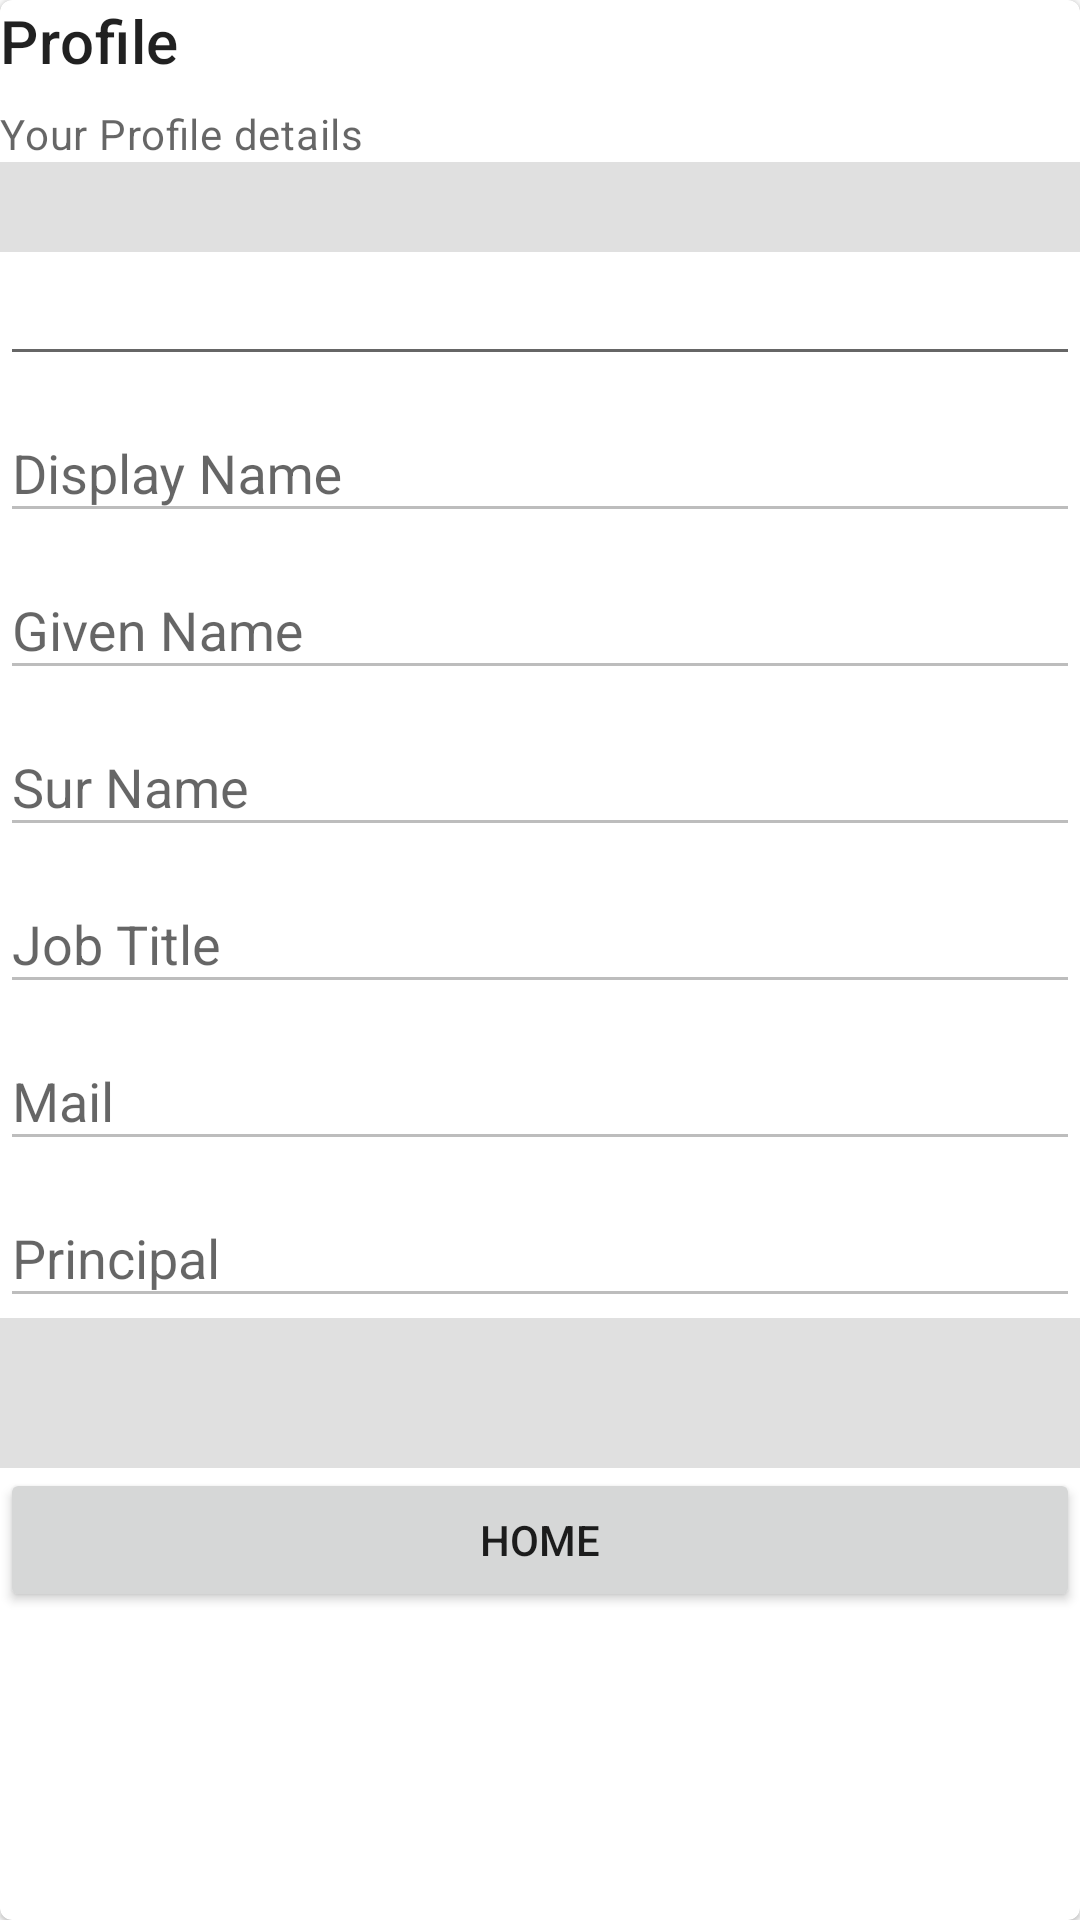

This screen was rendered from an Android layout file. Write that file and the resources it references.
<!-- AndroidManifest.xml: application theme AppTheme -->
<!-- res/layout/settings_activity.xml -->
<com.google.android.material.card.MaterialCardView android:id="@+id/card"
    android:layout_width="match_parent"
    android:layout_height="wrap_content"
    android:layout_margin="8dp"
    xmlns:android="http://schemas.android.com/apk/res/android">
    <LinearLayout
        android:layout_width="match_parent"
        android:layout_height="wrap_content"
        android:orientation="vertical">

        <TextView
            android:layout_width="wrap_content"
            android:layout_height="wrap_content"
            android:text="@string/profile.header"
            android:textAppearance="?attr/textAppearanceHeadline6"
            />

        <TextView
            android:layout_width="wrap_content"
            android:layout_height="wrap_content"
            android:layout_marginTop="8dp"
            android:text="@string/profile.description"
            android:textAppearance="?attr/textAppearanceBody2"
            android:textColor="?android:attr/textColorSecondary"></TextView>

        <View
            android:id="@+id/divider"
            android:layout_width="match_parent"
            android:layout_height="30dp"
            android:background="?android:attr/listDivider" />

        <LinearLayout
            android:layout_width="match_parent"
            android:layout_height="664dp"
            android:orientation="vertical">

            <com.google.android.material.textfield.TextInputEditText
                android:id="@+id/editText3"
                android:layout_width="match_parent"
                android:layout_height="wrap_content" />

            <com.google.android.material.textfield.TextInputLayout
                android:id="@+id/displayName"
                android:layout_width="match_parent"
                android:layout_height="wrap_content"
                android:hint="@string/profile.display.name" >

                <com.google.android.material.textfield.TextInputEditText
                    android:layout_width="match_parent"
                    android:layout_height="wrap_content"
                    android:enabled="false"
                    />

            </com.google.android.material.textfield.TextInputLayout>
            <com.google.android.material.textfield.TextInputLayout
                android:id="@+id/givenName"
                android:layout_width="match_parent"
                android:layout_height="wrap_content"
                android:hint="@string/profile.given.name">

                <com.google.android.material.textfield.TextInputEditText
                    android:layout_width="match_parent"
                    android:layout_height="wrap_content"
                    android:enabled="false"
                    />

            </com.google.android.material.textfield.TextInputLayout>
            <com.google.android.material.textfield.TextInputLayout
                android:id="@+id/surName"
                android:layout_width="match_parent"
                android:layout_height="wrap_content"
                android:hint="@string/profile.sur.name">

                <com.google.android.material.textfield.TextInputEditText
                    android:layout_width="match_parent"
                    android:layout_height="wrap_content"
                    android:enabled="false"
                    />

            </com.google.android.material.textfield.TextInputLayout>
            <com.google.android.material.textfield.TextInputLayout
                android:id="@+id/jobTitle"
                android:layout_width="match_parent"
                android:layout_height="wrap_content"
                android:hint="@string/profile.jobTitle">

                <com.google.android.material.textfield.TextInputEditText
                    android:layout_width="match_parent"
                    android:layout_height="wrap_content"
                    android:enabled="false"
                    />

            </com.google.android.material.textfield.TextInputLayout>
            <com.google.android.material.textfield.TextInputLayout
                android:id="@+id/mail"
                android:layout_width="match_parent"
                android:layout_height="wrap_content"
                android:hint="@string/profile.mail">

                <com.google.android.material.textfield.TextInputEditText
                    android:layout_width="match_parent"
                    android:layout_height="wrap_content"
                    android:enabled="false"
                    />

            </com.google.android.material.textfield.TextInputLayout>
            <com.google.android.material.textfield.TextInputLayout
                android:id="@+id/principal"
                android:layout_width="match_parent"
                android:layout_height="wrap_content"
                android:hint="@string/profile.userPrincipal">

                <com.google.android.material.textfield.TextInputEditText
                    android:layout_width="match_parent"
                    android:layout_height="wrap_content"
                    android:enabled="false"
                    />

            </com.google.android.material.textfield.TextInputLayout>

            <View
                android:id="@+id/divider2"
                android:layout_width="match_parent"
                android:layout_height="50dp"
                android:background="?android:attr/listDivider" />

            <Button
                android:id="@+id/homeBtn"
                android:layout_width="match_parent"
                android:layout_height="wrap_content"
                android:text="Home" />
        </LinearLayout>
    </LinearLayout>
</com.google.android.material.card.MaterialCardView>
<!-- resources referenced by this layout -->
<resources>
  <string name="profile.description">Your Profile details</string>
  <string name="profile.display.name">Display Name</string>
  <string name="profile.given.name">Given Name</string>
  <string name="profile.header">Profile</string>
  <string name="profile.jobTitle">Job Title</string>
  <string name="profile.mail">Mail</string>
  <string name="profile.sur.name">Sur Name</string>
  <string name="profile.userPrincipal">Principal</string>
  <style name="AppTheme" parent="Theme.MaterialComponents.Light.Bridge">
          
          
      </style>
</resources>
